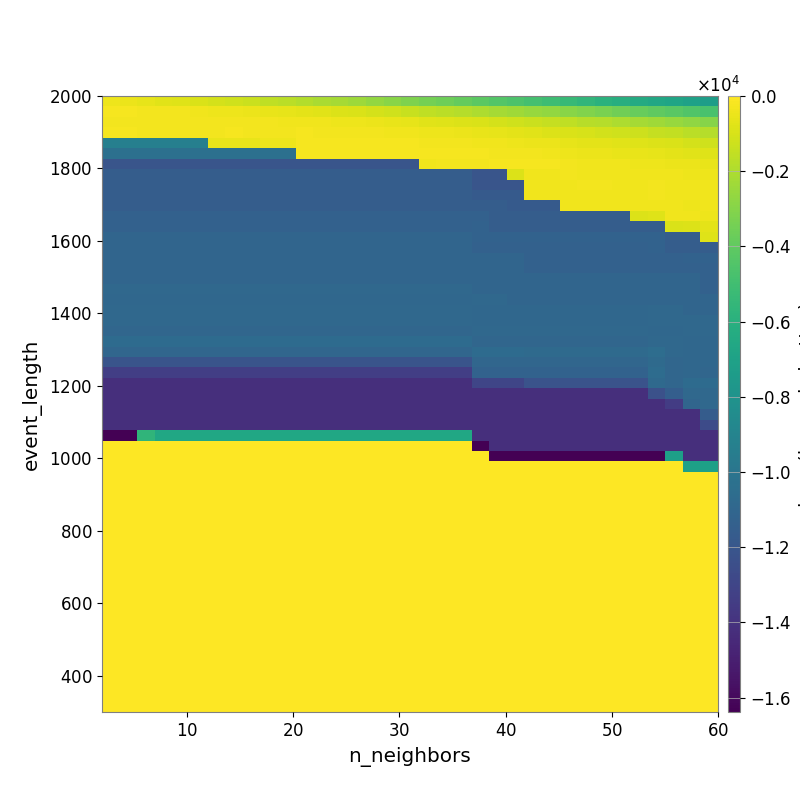

Source data for this figure (header and first rows):
-4.039112599824206313e+02, -5.112808927111998969e+02, -5.977502002421020961e+02, -7.040389086927526705e+02, -8.254925217637602373e+02, -9.463445886335410933e+02, -1.078767494840048585e+03, -1.202876290801281812e+03, -1.337322816551074311e+03, -1.540191872643051056e+03, -1.692307243039344939e+03, -1.859677366542539403e+03, -2.069824355082333113e+03, -2.225572343605903370e+03, -2.392993692253275640e+03, -2.652228107072833609e+03, -2.896398380388914120e+03, -3.141589643116409206e+03, -3.405330787340829829e+03, -3.633159611579377270e+03, -3.873311014480986614e+03, -4.107173839401857549e+03, -4.356321776390444938e+03, -4.582861056982163973e+03
-2.385133316975103526e+02, -2.544805008996820845e+02, -2.698601711795941469e+02, -2.869015584940351573e+02, -3.134181177102443030e+02, -3.320333224962059262e+02, -3.875322995027326556e+02, -4.364550337678987830e+02, -4.967719587433786614e+02, -5.594818484949937556e+02, -6.074081746956429697e+02, -6.686743676499767162e+02, -7.560541700318239009e+02, -8.428673500314835110e+02, -9.207461629305078077e+02, -1.077556106062855861e+03, -1.213772768322170123e+03, -1.357471958704216831e+03, -1.540610040546839400e+03, -1.682191115803801722e+03, -1.819974506155435392e+03, -2.005782796541182506e+03, -2.184769014986991806e+03, -2.340117146242376293e+03
-2.733379439113314220e+02, -2.881296601798056258e+02, -3.050461011703860095e+02, -3.082198692176398254e+02, -2.937103461931996549e+02, -2.906756120595800326e+02, -2.918071875885528925e+02, -2.862950090775948411e+02, -2.720787962375287066e+02, -3.015937220131110621e+02, -3.314214538074220968e+02, -3.353601967257640695e+02, -3.637435698544477987e+02, -3.923153094870660880e+02, -4.372510014973565262e+02, -4.720586357524050527e+02, -5.413019109507471285e+02, -6.243920160377668935e+02, -7.098898475190237605e+02, -7.887635691408829643e+02, -8.480925366339702123e+02, -9.573276093332279970e+02, -1.078833399321099478e+03, -1.192327676861693590e+03
-2.477811001074223896e+02, -2.477811001074223896e+02, -2.665278047830469177e+02, -2.665278047830469177e+02, -2.665278047830469177e+02, -2.720822818756953438e+02, -2.720822818756953438e+02, -2.533662065723324872e+02, -2.644668000816427025e+02, -2.593979695928885008e+02, -2.637438711876658317e+02, -2.491547328495894078e+02, -2.563487125175183223e+02, -2.590221810323027398e+02, -2.751058588597458083e+02, -3.033170337201358961e+02, -3.212975651404912014e+02, -3.596171409742039486e+02, -3.881003280023362549e+02, -4.271368638919526006e+02, -4.864675252739889402e+02, -5.248917492886490663e+02, -6.041665144410019366e+02, -6.797889860855435700e+02
-9.294182075985087067e+03, -9.294182075985087067e+03, -9.294182075985087067e+03, -9.294182075985087067e+03, -9.294182075985087067e+03, -9.294182075985087067e+03, -5.729033022929745584e+02, -5.234364633641454247e+02, -5.338017274472953204e+02, -4.137484078071952922e+02, -4.039904313010764554e+02, -2.303819130853426316e+02, -2.188944163732477648e+02, -2.149040839694036720e+02, -2.193164696302929997e+02, -2.247450147307220902e+02, -2.265078801357040277e+02, -2.360313444684439332e+02, -2.608153233985199222e+02, -2.877851758517797407e+02, -2.960693648591022225e+02, -3.376420153300720699e+02, -3.751577832238166934e+02, -4.104261521792698773e+02
-1.031526813134384429e+04, -1.031526813134384429e+04, -1.031526813134384429e+04, -1.031526813134384429e+04, -1.031526813134384429e+04, -1.031526813134384429e+04, -1.031526813134384429e+04, -1.031526813134384429e+04, -1.031526813134384429e+04, -1.031526813134384429e+04, -1.031526813134384429e+04, -2.217663436925369922e+02, -2.264094103233680073e+02, -2.312647669964156592e+02, -2.374981621026992684e+02, -2.193735375779108097e+02, -2.193735375779108097e+02, -1.989259445467603484e+02, -1.991423896010075509e+02, -2.074754121482580445e+02, -2.123404926266456414e+02, -2.284898275424792473e+02, -2.596267014748641486e+02, -2.657117718356050773e+02
-1.207852044725113592e+04, -1.207852044725113592e+04, -1.207852044725113592e+04, -1.207852044725113592e+04, -1.207852044725113592e+04, -1.207852044725113592e+04, -1.207852044725113592e+04, -1.207852044725113592e+04, -1.207852044725113592e+04, -1.207852044725113592e+04, -1.207852044725113592e+04, -1.207852044725113592e+04, -1.207852044725113592e+04, -1.207852044725113592e+04, -1.207852044725113592e+04, -1.207852044725113592e+04, -1.207852044725113592e+04, -1.207852044725113592e+04, -3.377749861353649408e+02, -2.751350713260389398e+02, -2.751350713260389398e+02, -2.834297070112025381e+02, -2.471769761362929216e+02, -2.322998150878630952e+02
-1.157295975075301249e+04, -1.157295975075301249e+04, -1.157295975075301249e+04, -1.157295975075301249e+04, -1.157295975075301249e+04, -1.157295975075301249e+04, -1.157295975075301249e+04, -1.157295975075301249e+04, -1.157295975075301249e+04, -1.157295975075301249e+04, -1.157295975075301249e+04, -1.157295975075301249e+04, -1.157295975075301249e+04, -1.157295975075301249e+04, -1.157295975075301249e+04, -1.157295975075301249e+04, -1.157295975075301249e+04, -1.157295975075301249e+04, -1.157295975075301249e+04, -1.157295975075301249e+04, -1.157295975075301249e+04, -1.206852980477347955e+04, -1.206852980477347955e+04, -8.927857322716949966e+02
-1.157295975075301249e+04, -1.157295975075301249e+04, -1.157295975075301249e+04, -1.157295975075301249e+04, -1.157295975075301249e+04, -1.157295975075301249e+04, -1.157295975075301249e+04, -1.157295975075301249e+04, -1.157295975075301249e+04, -1.157295975075301249e+04, -1.157295975075301249e+04, -1.157295975075301249e+04, -1.157295975075301249e+04, -1.157295975075301249e+04, -1.157295975075301249e+04, -1.157295975075301249e+04, -1.157295975075301249e+04, -1.157295975075301249e+04, -1.157295975075301249e+04, -1.157295975075301249e+04, -1.157295975075301249e+04, -1.207852044725113592e+04, -1.207852044725113592e+04, -1.206852980477347955e+04
-1.157295975075301249e+04, -1.157295975075301249e+04, -1.157295975075301249e+04, -1.157295975075301249e+04, -1.157295975075301249e+04, -1.157295975075301249e+04, -1.157295975075301249e+04, -1.157295975075301249e+04, -1.157295975075301249e+04, -1.157295975075301249e+04, -1.157295975075301249e+04, -1.157295975075301249e+04, -1.157295975075301249e+04, -1.157295975075301249e+04, -1.157295975075301249e+04, -1.157295975075301249e+04, -1.157295975075301249e+04, -1.157295975075301249e+04, -1.157295975075301249e+04, -1.157295975075301249e+04, -1.157295975075301249e+04, -1.177502941467571509e+04, -1.177502941467571509e+04, -1.177502941467571509e+04
-1.157646258278948699e+04, -1.157646258278948699e+04, -1.157646258278948699e+04, -1.157646258278948699e+04, -1.157646258278948699e+04, -1.157646258278948699e+04, -1.157646258278948699e+04, -1.157646258278948699e+04, -1.157646258278948699e+04, -1.157646258278948699e+04, -1.157646258278948699e+04, -1.157646258278948699e+04, -1.157646258278948699e+04, -1.157646258278948699e+04, -1.157646258278948699e+04, -1.157646258278948699e+04, -1.157646258278948699e+04, -1.157646258278948699e+04, -1.157646258278948699e+04, -1.157646258278948699e+04, -1.157646258278948699e+04, -1.157295975075301249e+04, -1.157295975075301249e+04, -1.177502941467571509e+04
-1.126847451402868865e+04, -1.126847451402868865e+04, -1.126847451402868865e+04, -1.126847451402868865e+04, -1.126847451402868865e+04, -1.126847451402868865e+04, -1.126847451402868865e+04, -1.126847451402868865e+04, -1.126847451402868865e+04, -1.126847451402868865e+04, -1.126847451402868865e+04, -1.126847451402868865e+04, -1.126847451402868865e+04, -1.126847451402868865e+04, -1.126847451402868865e+04, -1.126847451402868865e+04, -1.126847451402868865e+04, -1.126847451402868865e+04, -1.126847451402868865e+04, -1.126847451402868865e+04, -1.126847451402868865e+04, -1.127151559826765697e+04, -1.157295975075301249e+04, -1.157295975075301249e+04
-1.126847451402868865e+04, -1.126847451402868865e+04, -1.126847451402868865e+04, -1.126847451402868865e+04, -1.126847451402868865e+04, -1.126847451402868865e+04, -1.126847451402868865e+04, -1.126847451402868865e+04, -1.126847451402868865e+04, -1.126847451402868865e+04, -1.126847451402868865e+04, -1.126847451402868865e+04, -1.126847451402868865e+04, -1.126847451402868865e+04, -1.126847451402868865e+04, -1.126847451402868865e+04, -1.126847451402868865e+04, -1.126847451402868865e+04, -1.126847451402868865e+04, -1.126847451402868865e+04, -1.126847451402868865e+04, -1.124117888564153327e+04, -1.153682577300842058e+04, -1.153682577300842058e+04
-1.103612409092634880e+04, -1.103612409092634880e+04, -1.103612409092634880e+04, -1.103612409092634880e+04, -1.103612409092634880e+04, -1.103612409092634880e+04, -1.103612409092634880e+04, -1.103612409092634880e+04, -1.103612409092634880e+04, -1.103612409092634880e+04, -1.103612409092634880e+04, -1.103612409092634880e+04, -1.103612409092634880e+04, -1.103612409092634880e+04, -1.103612409092634880e+04, -1.103612409092634880e+04, -1.103612409092634880e+04, -1.103612409092634880e+04, -1.103612409092634880e+04, -1.103612409092634880e+04, -1.103612409092634880e+04, -1.124117888564153327e+04, -1.124117888564153327e+04, -1.124117888564153327e+04
-1.103612409092634880e+04, -1.103612409092634880e+04, -1.103612409092634880e+04, -1.103612409092634880e+04, -1.103612409092634880e+04, -1.103612409092634880e+04, -1.103612409092634880e+04, -1.103612409092634880e+04, -1.103612409092634880e+04, -1.103612409092634880e+04, -1.103612409092634880e+04, -1.103612409092634880e+04, -1.103612409092634880e+04, -1.103612409092634880e+04, -1.103612409092634880e+04, -1.103612409092634880e+04, -1.103612409092634880e+04, -1.103612409092634880e+04, -1.103612409092634880e+04, -1.103612409092634880e+04, -1.103612409092634880e+04, -1.126847451402868865e+04, -1.126847451402868865e+04, -1.126847451402868865e+04
-1.103612409092634880e+04, -1.103612409092634880e+04, -1.103612409092634880e+04, -1.103612409092634880e+04, -1.103612409092634880e+04, -1.103612409092634880e+04, -1.103612409092634880e+04, -1.103612409092634880e+04, -1.103612409092634880e+04, -1.103612409092634880e+04, -1.103612409092634880e+04, -1.103612409092634880e+04, -1.103612409092634880e+04, -1.103612409092634880e+04, -1.103612409092634880e+04, -1.103612409092634880e+04, -1.103612409092634880e+04, -1.103612409092634880e+04, -1.103612409092634880e+04, -1.103612409092634880e+04, -1.103612409092634880e+04, -1.103612409092634880e+04, -1.103612409092634880e+04, -1.103612409092634880e+04
-1.103612409092634880e+04, -1.103612409092634880e+04, -1.103612409092634880e+04, -1.103612409092634880e+04, -1.103612409092634880e+04, -1.103612409092634880e+04, -1.103612409092634880e+04, -1.103612409092634880e+04, -1.103612409092634880e+04, -1.103612409092634880e+04, -1.103612409092634880e+04, -1.103612409092634880e+04, -1.103612409092634880e+04, -1.103612409092634880e+04, -1.103612409092634880e+04, -1.103612409092634880e+04, -1.103612409092634880e+04, -1.103612409092634880e+04, -1.103612409092634880e+04, -1.103612409092634880e+04, -1.103612409092634880e+04, -1.103612409092634880e+04, -1.103612409092634880e+04, -1.103612409092634880e+04
-1.103612409092634880e+04, -1.103612409092634880e+04, -1.103612409092634880e+04, -1.103612409092634880e+04, -1.103612409092634880e+04, -1.103612409092634880e+04, -1.103612409092634880e+04, -1.103612409092634880e+04, -1.103612409092634880e+04, -1.103612409092634880e+04, -1.103612409092634880e+04, -1.103612409092634880e+04, -1.103612409092634880e+04, -1.103612409092634880e+04, -1.103612409092634880e+04, -1.103612409092634880e+04, -1.103612409092634880e+04, -1.103612409092634880e+04, -1.103612409092634880e+04, -1.103612409092634880e+04, -1.103612409092634880e+04, -1.103612409092634880e+04, -1.103612409092634880e+04, -1.103612409092634880e+04
-1.086272190854822838e+04, -1.086272190854822838e+04, -1.086272190854822838e+04, -1.086272190854822838e+04, -1.086272190854822838e+04, -1.086272190854822838e+04, -1.086272190854822838e+04, -1.086272190854822838e+04, -1.086272190854822838e+04, -1.086272190854822838e+04, -1.086272190854822838e+04, -1.086272190854822838e+04, -1.086272190854822838e+04, -1.086272190854822838e+04, -1.086272190854822838e+04, -1.086272190854822838e+04, -1.086272190854822838e+04, -1.086272190854822838e+04, -1.086272190854822838e+04, -1.086272190854822838e+04, -1.086272190854822838e+04, -1.103612409092634880e+04, -1.103612409092634880e+04, -1.103612409092634880e+04
-1.091963724914864906e+04, -1.091963724914864906e+04, -1.091963724914864906e+04, -1.091963724914864906e+04, -1.091963724914864906e+04, -1.091963724914864906e+04, -1.091963724914864906e+04, -1.091963724914864906e+04, -1.091963724914864906e+04, -1.091963724914864906e+04, -1.091963724914864906e+04, -1.091963724914864906e+04, -1.091963724914864906e+04, -1.091963724914864906e+04, -1.091963724914864906e+04, -1.091963724914864906e+04, -1.091963724914864906e+04, -1.091963724914864906e+04, -1.091963724914864906e+04, -1.091963724914864906e+04, -1.091963724914864906e+04, -1.086272190854822838e+04, -1.086272190854822838e+04, -1.103612409092634880e+04
-1.082320652985326342e+04, -1.082320652985326342e+04, -1.082320652985326342e+04, -1.082320652985326342e+04, -1.082320652985326342e+04, -1.082320652985326342e+04, -1.082320652985326342e+04, -1.082320652985326342e+04, -1.082320652985326342e+04, -1.082320652985326342e+04, -1.082320652985326342e+04, -1.082320652985326342e+04, -1.082320652985326342e+04, -1.082320652985326342e+04, -1.082320652985326342e+04, -1.082320652985326342e+04, -1.082320652985326342e+04, -1.082320652985326342e+04, -1.082320652985326342e+04, -1.082320652985326342e+04, -1.082320652985326342e+04, -1.091963724914864906e+04, -1.091963724914864906e+04, -1.091963724914864906e+04
-1.082320652985326342e+04, -1.082320652985326342e+04, -1.082320652985326342e+04, -1.082320652985326342e+04, -1.082320652985326342e+04, -1.082320652985326342e+04, -1.082320652985326342e+04, -1.082320652985326342e+04, -1.082320652985326342e+04, -1.082320652985326342e+04, -1.082320652985326342e+04, -1.082320652985326342e+04, -1.082320652985326342e+04, -1.082320652985326342e+04, -1.082320652985326342e+04, -1.082320652985326342e+04, -1.082320652985326342e+04, -1.082320652985326342e+04, -1.082320652985326342e+04, -1.082320652985326342e+04, -1.082320652985326342e+04, -1.091963724914864906e+04, -1.091963724914864906e+04, -1.091963724914864906e+04
-1.094844778257717917e+04, -1.094844778257717917e+04, -1.094844778257717917e+04, -1.094844778257717917e+04, -1.094844778257717917e+04, -1.094844778257717917e+04, -1.094844778257717917e+04, -1.094844778257717917e+04, -1.094844778257717917e+04, -1.094844778257717917e+04, -1.094844778257717917e+04, -1.094844778257717917e+04, -1.094844778257717917e+04, -1.094844778257717917e+04, -1.094844778257717917e+04, -1.094844778257717917e+04, -1.094844778257717917e+04, -1.094844778257717917e+04, -1.094844778257717917e+04, -1.094844778257717917e+04, -1.094844778257717917e+04, -1.082320652985326342e+04, -1.082320652985326342e+04, -1.082320652985326342e+04
-1.068255362223028351e+04, -1.068255362223028351e+04, -1.068255362223028351e+04, -1.068255362223028351e+04, -1.068255362223028351e+04, -1.068255362223028351e+04, -1.068255362223028351e+04, -1.068255362223028351e+04, -1.068255362223028351e+04, -1.068255362223028351e+04, -1.068255362223028351e+04, -1.068255362223028351e+04, -1.068255362223028351e+04, -1.068255362223028351e+04, -1.068255362223028351e+04, -1.068255362223028351e+04, -1.068255362223028351e+04, -1.068255362223028351e+04, -1.068255362223028351e+04, -1.068255362223028351e+04, -1.068255362223028351e+04, -1.094844778257717917e+04, -1.094844778257717917e+04, -1.094844778257717917e+04
-1.098562613367356971e+04, -1.098562613367356971e+04, -1.098562613367356971e+04, -1.098562613367356971e+04, -1.098562613367356971e+04, -1.098562613367356971e+04, -1.098562613367356971e+04, -1.098562613367356971e+04, -1.098562613367356971e+04, -1.098562613367356971e+04, -1.098562613367356971e+04, -1.098562613367356971e+04, -1.098562613367356971e+04, -1.098562613367356971e+04, -1.098562613367356971e+04, -1.098562613367356971e+04, -1.098562613367356971e+04, -1.098562613367356971e+04, -1.098562613367356971e+04, -1.098562613367356971e+04, -1.098562613367356971e+04, -1.068255362223028351e+04, -1.068255362223028351e+04, -1.068255362223028351e+04
-1.211780289202405584e+04, -1.211780289202405584e+04, -1.211780289202405584e+04, -1.211780289202405584e+04, -1.211780289202405584e+04, -1.211780289202405584e+04, -1.211780289202405584e+04, -1.211780289202405584e+04, -1.211780289202405584e+04, -1.211780289202405584e+04, -1.211780289202405584e+04, -1.211780289202405584e+04, -1.211780289202405584e+04, -1.211780289202405584e+04, -1.211780289202405584e+04, -1.211780289202405584e+04, -1.211780289202405584e+04, -1.211780289202405584e+04, -1.211780289202405584e+04, -1.211780289202405584e+04, -1.211780289202405584e+04, -1.098562613367356971e+04, -1.098562613367356971e+04, -1.098562613367356971e+04
-1.331528393165279158e+04, -1.331528393165279158e+04, -1.331528393165279158e+04, -1.331528393165279158e+04, -1.331528393165279158e+04, -1.331528393165279158e+04, -1.331528393165279158e+04, -1.331528393165279158e+04, -1.331528393165279158e+04, -1.331528393165279158e+04, -1.331528393165279158e+04, -1.331528393165279158e+04, -1.331528393165279158e+04, -1.331528393165279158e+04, -1.331528393165279158e+04, -1.331528393165279158e+04, -1.331528393165279158e+04, -1.331528393165279158e+04, -1.331528393165279158e+04, -1.331528393165279158e+04, -1.331528393165279158e+04, -1.124717800436081961e+04, -1.124717800436081961e+04, -1.124717800436081961e+04
-1.420129156499499186e+04, -1.420129156499499186e+04, -1.420129156499499186e+04, -1.420129156499499186e+04, -1.420129156499499186e+04, -1.420129156499499186e+04, -1.420129156499499186e+04, -1.420129156499499186e+04, -1.420129156499499186e+04, -1.420129156499499186e+04, -1.420129156499499186e+04, -1.420129156499499186e+04, -1.420129156499499186e+04, -1.420129156499499186e+04, -1.420129156499499186e+04, -1.420129156499499186e+04, -1.420129156499499186e+04, -1.420129156499499186e+04, -1.420129156499499186e+04, -1.420129156499499186e+04, -1.420129156499499186e+04, -1.298577845913225974e+04, -1.298577845913225974e+04, -1.298577845913225974e+04
-1.420129156499499186e+04, -1.420129156499499186e+04, -1.420129156499499186e+04, -1.420129156499499186e+04, -1.420129156499499186e+04, -1.420129156499499186e+04, -1.420129156499499186e+04, -1.420129156499499186e+04, -1.420129156499499186e+04, -1.420129156499499186e+04, -1.420129156499499186e+04, -1.420129156499499186e+04, -1.420129156499499186e+04, -1.420129156499499186e+04, -1.420129156499499186e+04, -1.420129156499499186e+04, -1.420129156499499186e+04, -1.420129156499499186e+04, -1.420129156499499186e+04, -1.420129156499499186e+04, -1.420129156499499186e+04, -1.420129156499499186e+04, -1.420129156499499186e+04, -1.420129156499499186e+04
-1.420129156499499186e+04, -1.420129156499499186e+04, -1.420129156499499186e+04, -1.420129156499499186e+04, -1.420129156499499186e+04, -1.420129156499499186e+04, -1.420129156499499186e+04, -1.420129156499499186e+04, -1.420129156499499186e+04, -1.420129156499499186e+04, -1.420129156499499186e+04, -1.420129156499499186e+04, -1.420129156499499186e+04, -1.420129156499499186e+04, -1.420129156499499186e+04, -1.420129156499499186e+04, -1.420129156499499186e+04, -1.420129156499499186e+04, -1.420129156499499186e+04, -1.420129156499499186e+04, -1.420129156499499186e+04, -1.420129156499499186e+04, -1.420129156499499186e+04, -1.420129156499499186e+04
-1.420129156499499186e+04, -1.420129156499499186e+04, -1.420129156499499186e+04, -1.420129156499499186e+04, -1.420129156499499186e+04, -1.420129156499499186e+04, -1.420129156499499186e+04, -1.420129156499499186e+04, -1.420129156499499186e+04, -1.420129156499499186e+04, -1.420129156499499186e+04, -1.420129156499499186e+04, -1.420129156499499186e+04, -1.420129156499499186e+04, -1.420129156499499186e+04, -1.420129156499499186e+04, -1.420129156499499186e+04, -1.420129156499499186e+04, -1.420129156499499186e+04, -1.420129156499499186e+04, -1.420129156499499186e+04, -1.420129156499499186e+04, -1.420129156499499186e+04, -1.420129156499499186e+04
-1.420238893824952356e+04, -1.420238893824952356e+04, -1.420238893824952356e+04, -1.420238893824952356e+04, -1.420238893824952356e+04, -1.420238893824952356e+04, -1.420238893824952356e+04, -1.420238893824952356e+04, -1.420238893824952356e+04, -1.420238893824952356e+04, -1.420238893824952356e+04, -1.420238893824952356e+04, -1.420238893824952356e+04, -1.420238893824952356e+04, -1.420238893824952356e+04, -1.420238893824952356e+04, -1.420238893824952356e+04, -1.420238893824952356e+04, -1.420238893824952356e+04, -1.420238893824952356e+04, -1.420238893824952356e+04, -1.420129156499499186e+04, -1.420129156499499186e+04, -1.420129156499499186e+04
-1.638399811625480652e+04, -1.638399811625480652e+04, -5.650525342984473355e+03, -6.631445856266049304e+03, -6.631445856266049304e+03, -6.631445856266049304e+03, -6.631445856266049304e+03, -6.631445856266049304e+03, -6.631445856266049304e+03, -6.631445856266049304e+03, -6.631445856266049304e+03, -6.631445856266049304e+03, -6.631445856266049304e+03, -6.631445856266049304e+03, -6.631445856266049304e+03, -6.631445856266049304e+03, -6.631445856266049304e+03, -6.631445856266049304e+03, -6.631445856266049304e+03, -6.631445856266049304e+03, -6.631445856266049304e+03, -1.420129156499499186e+04, -1.420129156499499186e+04, -1.420129156499499186e+04
0.000000000000000000e+00, 0.000000000000000000e+00, 0.000000000000000000e+00, 0.000000000000000000e+00, 0.000000000000000000e+00, 0.000000000000000000e+00, 0.000000000000000000e+00, 0.000000000000000000e+00, 0.000000000000000000e+00, 0.000000000000000000e+00, 0.000000000000000000e+00, 0.000000000000000000e+00, 0.000000000000000000e+00, 0.000000000000000000e+00, 0.000000000000000000e+00, 0.000000000000000000e+00, 0.000000000000000000e+00, 0.000000000000000000e+00, 0.000000000000000000e+00, 0.000000000000000000e+00, 0.000000000000000000e+00, -1.638399811625480652e+04, -1.420238888975725786e+04, -1.420238888975725786e+04
0.000000000000000000e+00, 0.000000000000000000e+00, 0.000000000000000000e+00, 0.000000000000000000e+00, 0.000000000000000000e+00, 0.000000000000000000e+00, 0.000000000000000000e+00, 0.000000000000000000e+00, 0.000000000000000000e+00, 0.000000000000000000e+00, 0.000000000000000000e+00, 0.000000000000000000e+00, 0.000000000000000000e+00, 0.000000000000000000e+00, 0.000000000000000000e+00, 0.000000000000000000e+00, 0.000000000000000000e+00, 0.000000000000000000e+00, 0.000000000000000000e+00, 0.000000000000000000e+00, 0.000000000000000000e+00, 0.000000000000000000e+00, -1.638399811625480652e+04, -1.638399811625480652e+04
0.000000000000000000e+00, 0.000000000000000000e+00, 0.000000000000000000e+00, 0.000000000000000000e+00, 0.000000000000000000e+00, 0.000000000000000000e+00, 0.000000000000000000e+00, 0.000000000000000000e+00, 0.000000000000000000e+00, 0.000000000000000000e+00, 0.000000000000000000e+00, 0.000000000000000000e+00, 0.000000000000000000e+00, 0.000000000000000000e+00, 0.000000000000000000e+00, 0.000000000000000000e+00, 0.000000000000000000e+00, 0.000000000000000000e+00, 0.000000000000000000e+00, 0.000000000000000000e+00, 0.000000000000000000e+00, 0.000000000000000000e+00, 0.000000000000000000e+00, 0.000000000000000000e+00
0.000000000000000000e+00, 0.000000000000000000e+00, 0.000000000000000000e+00, 0.000000000000000000e+00, 0.000000000000000000e+00, 0.000000000000000000e+00, 0.000000000000000000e+00, 0.000000000000000000e+00, 0.000000000000000000e+00, 0.000000000000000000e+00, 0.000000000000000000e+00, 0.000000000000000000e+00, 0.000000000000000000e+00, 0.000000000000000000e+00, 0.000000000000000000e+00, 0.000000000000000000e+00, 0.000000000000000000e+00, 0.000000000000000000e+00, 0.000000000000000000e+00, 0.000000000000000000e+00, 0.000000000000000000e+00, 0.000000000000000000e+00, 0.000000000000000000e+00, 0.000000000000000000e+00
0.000000000000000000e+00, 0.000000000000000000e+00, 0.000000000000000000e+00, 0.000000000000000000e+00, 0.000000000000000000e+00, 0.000000000000000000e+00, 0.000000000000000000e+00, 0.000000000000000000e+00, 0.000000000000000000e+00, 0.000000000000000000e+00, 0.000000000000000000e+00, 0.000000000000000000e+00, 0.000000000000000000e+00, 0.000000000000000000e+00, 0.000000000000000000e+00, 0.000000000000000000e+00, 0.000000000000000000e+00, 0.000000000000000000e+00, 0.000000000000000000e+00, 0.000000000000000000e+00, 0.000000000000000000e+00, 0.000000000000000000e+00, 0.000000000000000000e+00, 0.000000000000000000e+00
0.000000000000000000e+00, 0.000000000000000000e+00, 0.000000000000000000e+00, 0.000000000000000000e+00, 0.000000000000000000e+00, 0.000000000000000000e+00, 0.000000000000000000e+00, 0.000000000000000000e+00, 0.000000000000000000e+00, 0.000000000000000000e+00, 0.000000000000000000e+00, 0.000000000000000000e+00, 0.000000000000000000e+00, 0.000000000000000000e+00, 0.000000000000000000e+00, 0.000000000000000000e+00, 0.000000000000000000e+00, 0.000000000000000000e+00, 0.000000000000000000e+00, 0.000000000000000000e+00, 0.000000000000000000e+00, 0.000000000000000000e+00, 0.000000000000000000e+00, 0.000000000000000000e+00
0.000000000000000000e+00, 0.000000000000000000e+00, 0.000000000000000000e+00, 0.000000000000000000e+00, 0.000000000000000000e+00, 0.000000000000000000e+00, 0.000000000000000000e+00, 0.000000000000000000e+00, 0.000000000000000000e+00, 0.000000000000000000e+00, 0.000000000000000000e+00, 0.000000000000000000e+00, 0.000000000000000000e+00, 0.000000000000000000e+00, 0.000000000000000000e+00, 0.000000000000000000e+00, 0.000000000000000000e+00, 0.000000000000000000e+00, 0.000000000000000000e+00, 0.000000000000000000e+00, 0.000000000000000000e+00, 0.000000000000000000e+00, 0.000000000000000000e+00, 0.000000000000000000e+00
0.000000000000000000e+00, 0.000000000000000000e+00, 0.000000000000000000e+00, 0.000000000000000000e+00, 0.000000000000000000e+00, 0.000000000000000000e+00, 0.000000000000000000e+00, 0.000000000000000000e+00, 0.000000000000000000e+00, 0.000000000000000000e+00, 0.000000000000000000e+00, 0.000000000000000000e+00, 0.000000000000000000e+00, 0.000000000000000000e+00, 0.000000000000000000e+00, 0.000000000000000000e+00, 0.000000000000000000e+00, 0.000000000000000000e+00, 0.000000000000000000e+00, 0.000000000000000000e+00, 0.000000000000000000e+00, 0.000000000000000000e+00, 0.000000000000000000e+00, 0.000000000000000000e+00
0.000000000000000000e+00, 0.000000000000000000e+00, 0.000000000000000000e+00, 0.000000000000000000e+00, 0.000000000000000000e+00, 0.000000000000000000e+00, 0.000000000000000000e+00, 0.000000000000000000e+00, 0.000000000000000000e+00, 0.000000000000000000e+00, 0.000000000000000000e+00, 0.000000000000000000e+00, 0.000000000000000000e+00, 0.000000000000000000e+00, 0.000000000000000000e+00, 0.000000000000000000e+00, 0.000000000000000000e+00, 0.000000000000000000e+00, 0.000000000000000000e+00, 0.000000000000000000e+00, 0.000000000000000000e+00, 0.000000000000000000e+00, 0.000000000000000000e+00, 0.000000000000000000e+00
0.000000000000000000e+00, 0.000000000000000000e+00, 0.000000000000000000e+00, 0.000000000000000000e+00, 0.000000000000000000e+00, 0.000000000000000000e+00, 0.000000000000000000e+00, 0.000000000000000000e+00, 0.000000000000000000e+00, 0.000000000000000000e+00, 0.000000000000000000e+00, 0.000000000000000000e+00, 0.000000000000000000e+00, 0.000000000000000000e+00, 0.000000000000000000e+00, 0.000000000000000000e+00, 0.000000000000000000e+00, 0.000000000000000000e+00, 0.000000000000000000e+00, 0.000000000000000000e+00, 0.000000000000000000e+00, 0.000000000000000000e+00, 0.000000000000000000e+00, 0.000000000000000000e+00
0.000000000000000000e+00, 0.000000000000000000e+00, 0.000000000000000000e+00, 0.000000000000000000e+00, 0.000000000000000000e+00, 0.000000000000000000e+00, 0.000000000000000000e+00, 0.000000000000000000e+00, 0.000000000000000000e+00, 0.000000000000000000e+00, 0.000000000000000000e+00, 0.000000000000000000e+00, 0.000000000000000000e+00, 0.000000000000000000e+00, 0.000000000000000000e+00, 0.000000000000000000e+00, 0.000000000000000000e+00, 0.000000000000000000e+00, 0.000000000000000000e+00, 0.000000000000000000e+00, 0.000000000000000000e+00, 0.000000000000000000e+00, 0.000000000000000000e+00, 0.000000000000000000e+00
0.000000000000000000e+00, 0.000000000000000000e+00, 0.000000000000000000e+00, 0.000000000000000000e+00, 0.000000000000000000e+00, 0.000000000000000000e+00, 0.000000000000000000e+00, 0.000000000000000000e+00, 0.000000000000000000e+00, 0.000000000000000000e+00, 0.000000000000000000e+00, 0.000000000000000000e+00, 0.000000000000000000e+00, 0.000000000000000000e+00, 0.000000000000000000e+00, 0.000000000000000000e+00, 0.000000000000000000e+00, 0.000000000000000000e+00, 0.000000000000000000e+00, 0.000000000000000000e+00, 0.000000000000000000e+00, 0.000000000000000000e+00, 0.000000000000000000e+00, 0.000000000000000000e+00
0.000000000000000000e+00, 0.000000000000000000e+00, 0.000000000000000000e+00, 0.000000000000000000e+00, 0.000000000000000000e+00, 0.000000000000000000e+00, 0.000000000000000000e+00, 0.000000000000000000e+00, 0.000000000000000000e+00, 0.000000000000000000e+00, 0.000000000000000000e+00, 0.000000000000000000e+00, 0.000000000000000000e+00, 0.000000000000000000e+00, 0.000000000000000000e+00, 0.000000000000000000e+00, 0.000000000000000000e+00, 0.000000000000000000e+00, 0.000000000000000000e+00, 0.000000000000000000e+00, 0.000000000000000000e+00, 0.000000000000000000e+00, 0.000000000000000000e+00, 0.000000000000000000e+00
0.000000000000000000e+00, 0.000000000000000000e+00, 0.000000000000000000e+00, 0.000000000000000000e+00, 0.000000000000000000e+00, 0.000000000000000000e+00, 0.000000000000000000e+00, 0.000000000000000000e+00, 0.000000000000000000e+00, 0.000000000000000000e+00, 0.000000000000000000e+00, 0.000000000000000000e+00, 0.000000000000000000e+00, 0.000000000000000000e+00, 0.000000000000000000e+00, 0.000000000000000000e+00, 0.000000000000000000e+00, 0.000000000000000000e+00, 0.000000000000000000e+00, 0.000000000000000000e+00, 0.000000000000000000e+00, 0.000000000000000000e+00, 0.000000000000000000e+00, 0.000000000000000000e+00
0.000000000000000000e+00, 0.000000000000000000e+00, 0.000000000000000000e+00, 0.000000000000000000e+00, 0.000000000000000000e+00, 0.000000000000000000e+00, 0.000000000000000000e+00, 0.000000000000000000e+00, 0.000000000000000000e+00, 0.000000000000000000e+00, 0.000000000000000000e+00, 0.000000000000000000e+00, 0.000000000000000000e+00, 0.000000000000000000e+00, 0.000000000000000000e+00, 0.000000000000000000e+00, 0.000000000000000000e+00, 0.000000000000000000e+00, 0.000000000000000000e+00, 0.000000000000000000e+00, 0.000000000000000000e+00, 0.000000000000000000e+00, 0.000000000000000000e+00, 0.000000000000000000e+00
0.000000000000000000e+00, 0.000000000000000000e+00, 0.000000000000000000e+00, 0.000000000000000000e+00, 0.000000000000000000e+00, 0.000000000000000000e+00, 0.000000000000000000e+00, 0.000000000000000000e+00, 0.000000000000000000e+00, 0.000000000000000000e+00, 0.000000000000000000e+00, 0.000000000000000000e+00, 0.000000000000000000e+00, 0.000000000000000000e+00, 0.000000000000000000e+00, 0.000000000000000000e+00, 0.000000000000000000e+00, 0.000000000000000000e+00, 0.000000000000000000e+00, 0.000000000000000000e+00, 0.000000000000000000e+00, 0.000000000000000000e+00, 0.000000000000000000e+00, 0.000000000000000000e+00
0.000000000000000000e+00, 0.000000000000000000e+00, 0.000000000000000000e+00, 0.000000000000000000e+00, 0.000000000000000000e+00, 0.000000000000000000e+00, 0.000000000000000000e+00, 0.000000000000000000e+00, 0.000000000000000000e+00, 0.000000000000000000e+00, 0.000000000000000000e+00, 0.000000000000000000e+00, 0.000000000000000000e+00, 0.000000000000000000e+00, 0.000000000000000000e+00, 0.000000000000000000e+00, 0.000000000000000000e+00, 0.000000000000000000e+00, 0.000000000000000000e+00, 0.000000000000000000e+00, 0.000000000000000000e+00, 0.000000000000000000e+00, 0.000000000000000000e+00, 0.000000000000000000e+00
0.000000000000000000e+00, 0.000000000000000000e+00, 0.000000000000000000e+00, 0.000000000000000000e+00, 0.000000000000000000e+00, 0.000000000000000000e+00, 0.000000000000000000e+00, 0.000000000000000000e+00, 0.000000000000000000e+00, 0.000000000000000000e+00, 0.000000000000000000e+00, 0.000000000000000000e+00, 0.000000000000000000e+00, 0.000000000000000000e+00, 0.000000000000000000e+00, 0.000000000000000000e+00, 0.000000000000000000e+00, 0.000000000000000000e+00, 0.000000000000000000e+00, 0.000000000000000000e+00, 0.000000000000000000e+00, 0.000000000000000000e+00, 0.000000000000000000e+00, 0.000000000000000000e+00
0.000000000000000000e+00, 0.000000000000000000e+00, 0.000000000000000000e+00, 0.000000000000000000e+00, 0.000000000000000000e+00, 0.000000000000000000e+00, 0.000000000000000000e+00, 0.000000000000000000e+00, 0.000000000000000000e+00, 0.000000000000000000e+00, 0.000000000000000000e+00, 0.000000000000000000e+00, 0.000000000000000000e+00, 0.000000000000000000e+00, 0.000000000000000000e+00, 0.000000000000000000e+00, 0.000000000000000000e+00, 0.000000000000000000e+00, 0.000000000000000000e+00, 0.000000000000000000e+00, 0.000000000000000000e+00, 0.000000000000000000e+00, 0.000000000000000000e+00, 0.000000000000000000e+00
0.000000000000000000e+00, 0.000000000000000000e+00, 0.000000000000000000e+00, 0.000000000000000000e+00, 0.000000000000000000e+00, 0.000000000000000000e+00, 0.000000000000000000e+00, 0.000000000000000000e+00, 0.000000000000000000e+00, 0.000000000000000000e+00, 0.000000000000000000e+00, 0.000000000000000000e+00, 0.000000000000000000e+00, 0.000000000000000000e+00, 0.000000000000000000e+00, 0.000000000000000000e+00, 0.000000000000000000e+00, 0.000000000000000000e+00, 0.000000000000000000e+00, 0.000000000000000000e+00, 0.000000000000000000e+00, 0.000000000000000000e+00, 0.000000000000000000e+00, 0.000000000000000000e+00
0.000000000000000000e+00, 0.000000000000000000e+00, 0.000000000000000000e+00, 0.000000000000000000e+00, 0.000000000000000000e+00, 0.000000000000000000e+00, 0.000000000000000000e+00, 0.000000000000000000e+00, 0.000000000000000000e+00, 0.000000000000000000e+00, 0.000000000000000000e+00, 0.000000000000000000e+00, 0.000000000000000000e+00, 0.000000000000000000e+00, 0.000000000000000000e+00, 0.000000000000000000e+00, 0.000000000000000000e+00, 0.000000000000000000e+00, 0.000000000000000000e+00, 0.000000000000000000e+00, 0.000000000000000000e+00, 0.000000000000000000e+00, 0.000000000000000000e+00, 0.000000000000000000e+00
0.000000000000000000e+00, 0.000000000000000000e+00, 0.000000000000000000e+00, 0.000000000000000000e+00, 0.000000000000000000e+00, 0.000000000000000000e+00, 0.000000000000000000e+00, 0.000000000000000000e+00, 0.000000000000000000e+00, 0.000000000000000000e+00, 0.000000000000000000e+00, 0.000000000000000000e+00, 0.000000000000000000e+00, 0.000000000000000000e+00, 0.000000000000000000e+00, 0.000000000000000000e+00, 0.000000000000000000e+00, 0.000000000000000000e+00, 0.000000000000000000e+00, 0.000000000000000000e+00, 0.000000000000000000e+00, 0.000000000000000000e+00, 0.000000000000000000e+00, 0.000000000000000000e+00
0.000000000000000000e+00, 0.000000000000000000e+00, 0.000000000000000000e+00, 0.000000000000000000e+00, 0.000000000000000000e+00, 0.000000000000000000e+00, 0.000000000000000000e+00, 0.000000000000000000e+00, 0.000000000000000000e+00, 0.000000000000000000e+00, 0.000000000000000000e+00, 0.000000000000000000e+00, 0.000000000000000000e+00, 0.000000000000000000e+00, 0.000000000000000000e+00, 0.000000000000000000e+00, 0.000000000000000000e+00, 0.000000000000000000e+00, 0.000000000000000000e+00, 0.000000000000000000e+00, 0.000000000000000000e+00, 0.000000000000000000e+00, 0.000000000000000000e+00, 0.000000000000000000e+00
0.000000000000000000e+00, 0.000000000000000000e+00, 0.000000000000000000e+00, 0.000000000000000000e+00, 0.000000000000000000e+00, 0.000000000000000000e+00, 0.000000000000000000e+00, 0.000000000000000000e+00, 0.000000000000000000e+00, 0.000000000000000000e+00, 0.000000000000000000e+00, 0.000000000000000000e+00, 0.000000000000000000e+00, 0.000000000000000000e+00, 0.000000000000000000e+00, 0.000000000000000000e+00, 0.000000000000000000e+00, 0.000000000000000000e+00, 0.000000000000000000e+00, 0.000000000000000000e+00, 0.000000000000000000e+00, 0.000000000000000000e+00, 0.000000000000000000e+00, 0.000000000000000000e+00
0.000000000000000000e+00, 0.000000000000000000e+00, 0.000000000000000000e+00, 0.000000000000000000e+00, 0.000000000000000000e+00, 0.000000000000000000e+00, 0.000000000000000000e+00, 0.000000000000000000e+00, 0.000000000000000000e+00, 0.000000000000000000e+00, 0.000000000000000000e+00, 0.000000000000000000e+00, 0.000000000000000000e+00, 0.000000000000000000e+00, 0.000000000000000000e+00, 0.000000000000000000e+00, 0.000000000000000000e+00, 0.000000000000000000e+00, 0.000000000000000000e+00, 0.000000000000000000e+00, 0.000000000000000000e+00, 0.000000000000000000e+00, 0.000000000000000000e+00, 0.000000000000000000e+00
0.000000000000000000e+00, 0.000000000000000000e+00, 0.000000000000000000e+00, 0.000000000000000000e+00, 0.000000000000000000e+00, 0.000000000000000000e+00, 0.000000000000000000e+00, 0.000000000000000000e+00, 0.000000000000000000e+00, 0.000000000000000000e+00, 0.000000000000000000e+00, 0.000000000000000000e+00, 0.000000000000000000e+00, 0.000000000000000000e+00, 0.000000000000000000e+00, 0.000000000000000000e+00, 0.000000000000000000e+00, 0.000000000000000000e+00, 0.000000000000000000e+00, 0.000000000000000000e+00, 0.000000000000000000e+00, 0.000000000000000000e+00, 0.000000000000000000e+00, 0.000000000000000000e+00
